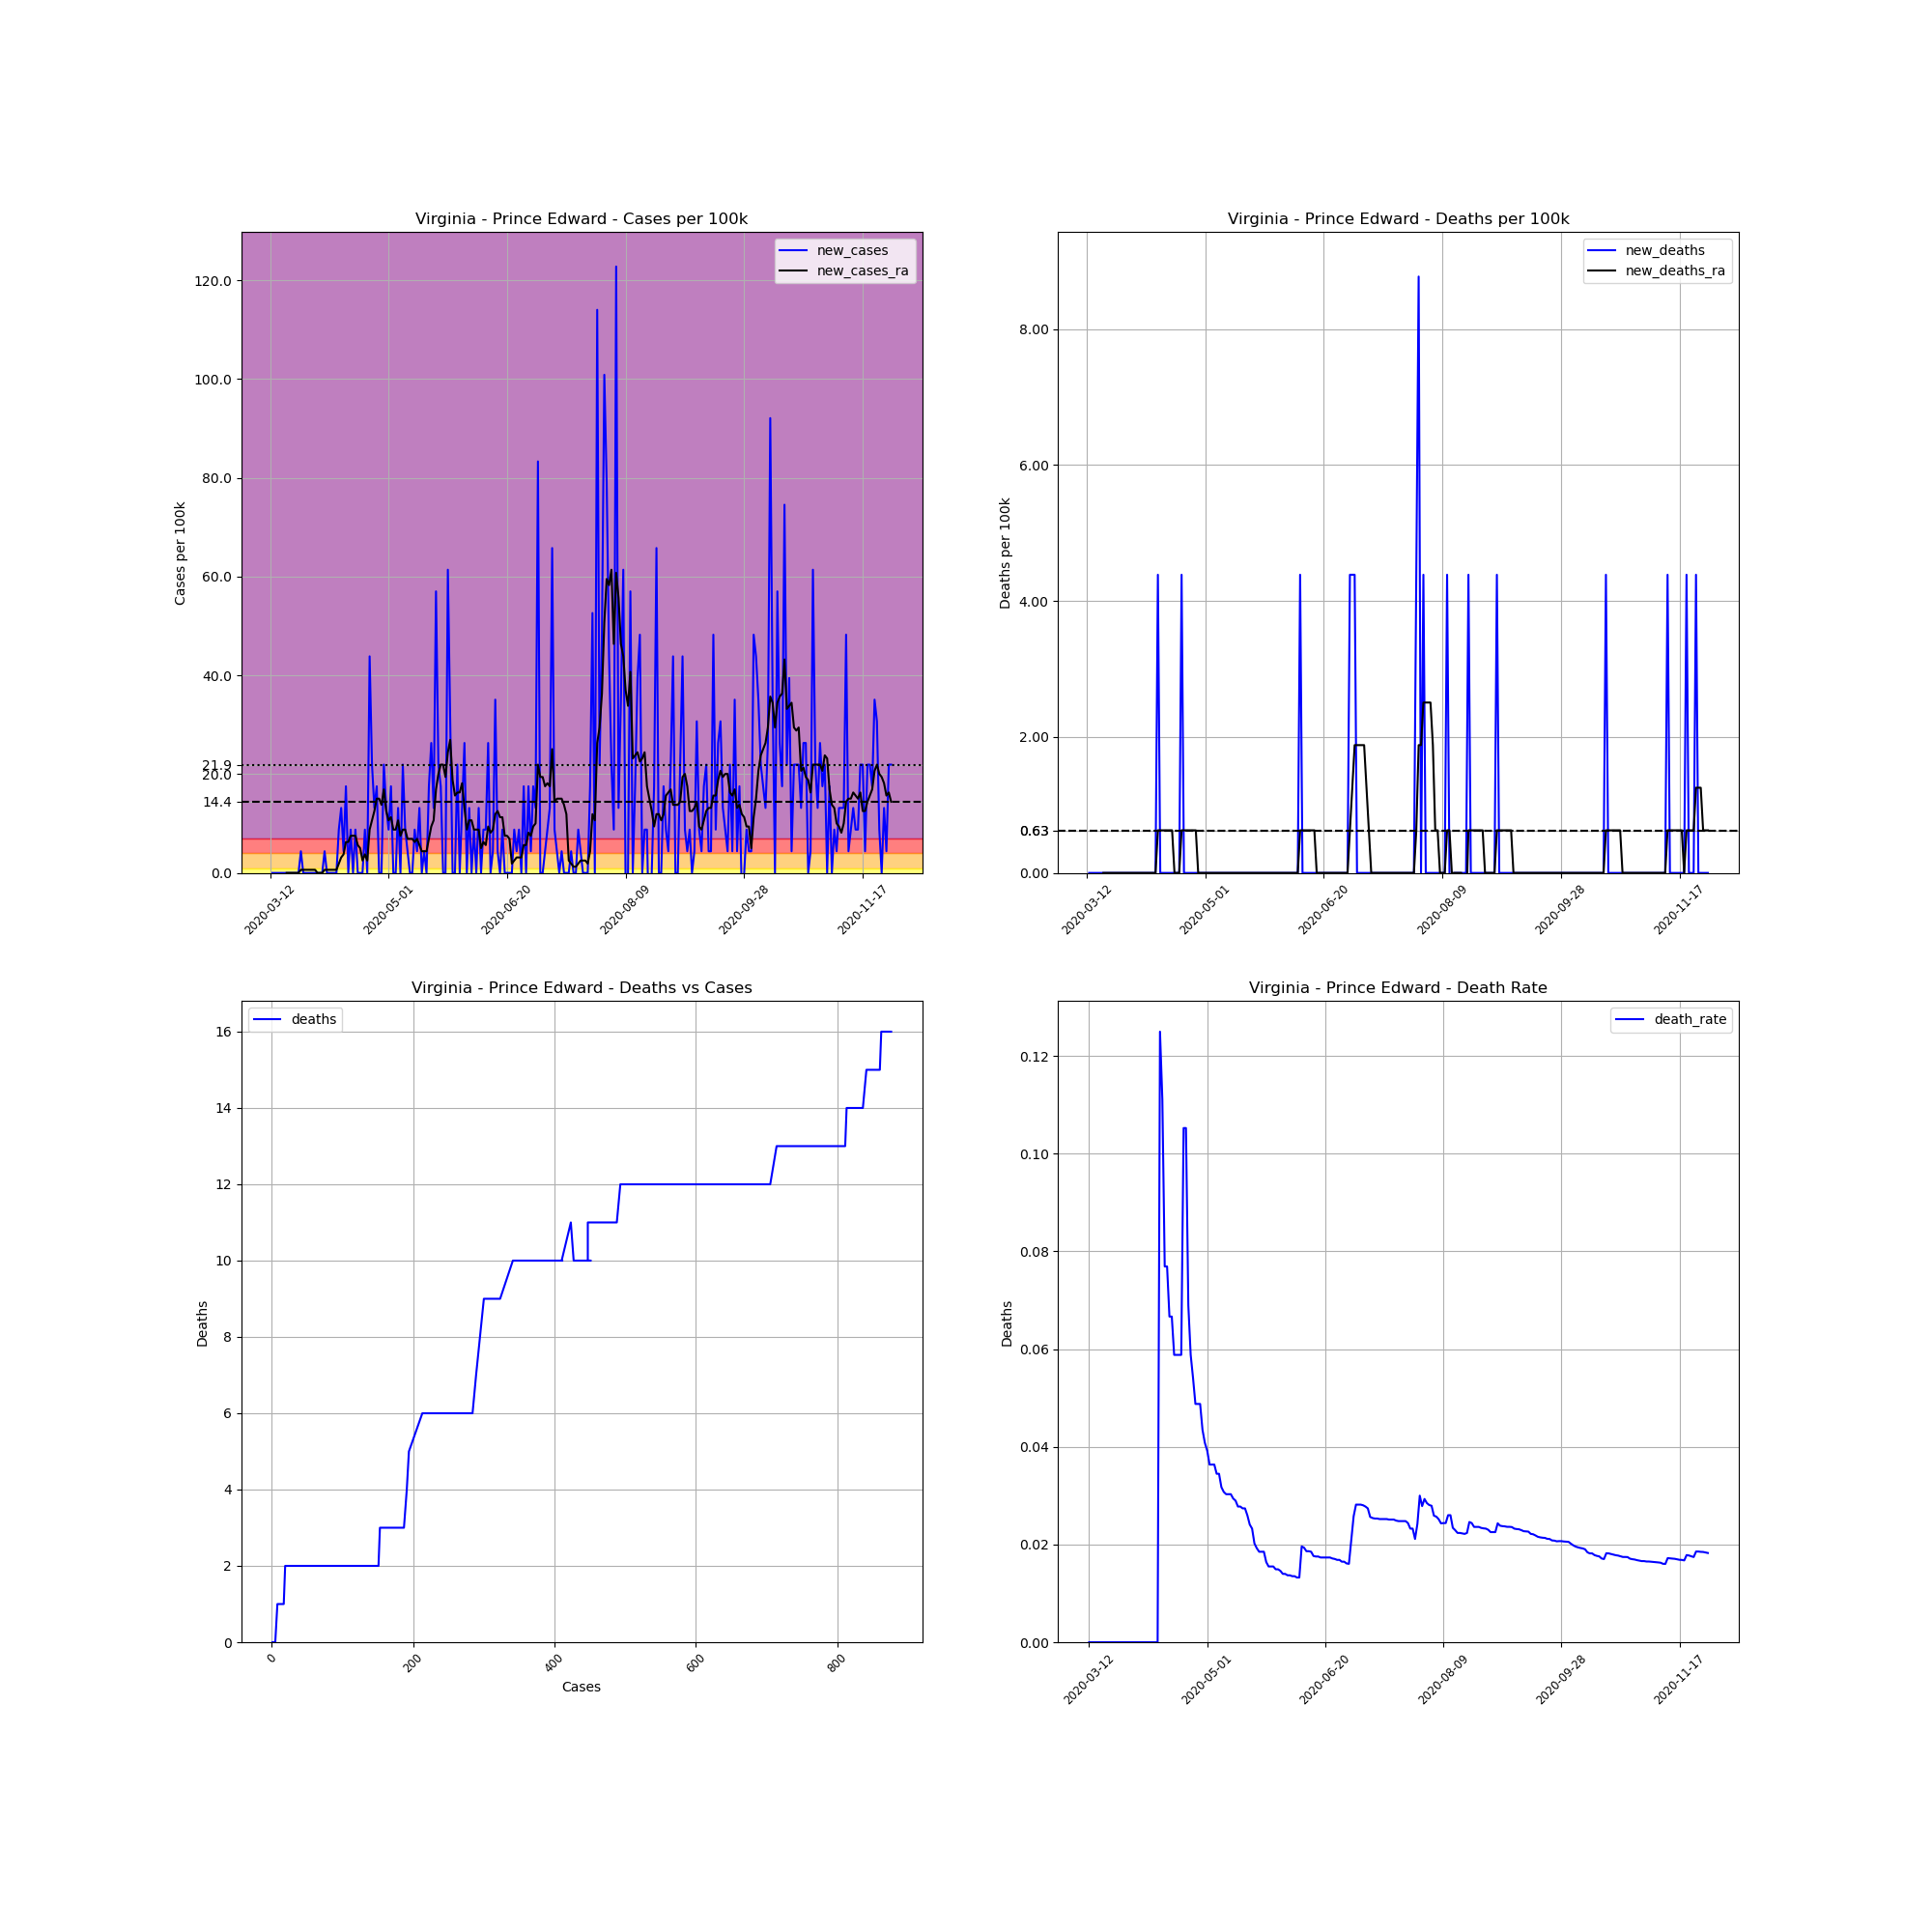

Source data for this figure (header and first rows):
, date, county, state, fips, cases, deaths, COUNTY, STNAME, CTYNAME, POPESTIMATE2019, cases_per_100k, deaths_per_100k, death_rate, new_cases, new_deaths, new_cases_ra, new_deaths_ra
66040, 2020-03-12, Prince Edward, Virginia, 51147, 1, 0.0, 147, Virginia, Prince Edward, 22802, 4.386, 0.0, 0.0, , , , 
66041, 2020-03-13, Prince Edward, Virginia, 51147, 1, 0.0, 147, Virginia, Prince Edward, 22802, 4.386, 0.0, 0.0, 0.0, 0.0, , 
66042, 2020-03-14, Prince Edward, Virginia, 51147, 1, 0.0, 147, Virginia, Prince Edward, 22802, 4.386, 0.0, 0.0, 0.0, 0.0, , 
66043, 2020-03-15, Prince Edward, Virginia, 51147, 1, 0.0, 147, Virginia, Prince Edward, 22802, 4.386, 0.0, 0.0, 0.0, 0.0, , 
66044, 2020-03-16, Prince Edward, Virginia, 51147, 1, 0.0, 147, Virginia, Prince Edward, 22802, 4.386, 0.0, 0.0, 0.0, 0.0, , 
66045, 2020-03-17, Prince Edward, Virginia, 51147, 1, 0.0, 147, Virginia, Prince Edward, 22802, 4.386, 0.0, 0.0, 0.0, 0.0, , 
66046, 2020-03-18, Prince Edward, Virginia, 51147, 1, 0.0, 147, Virginia, Prince Edward, 22802, 4.386, 0.0, 0.0, 0.0, 0.0, , 
66047, 2020-03-19, Prince Edward, Virginia, 51147, 1, 0.0, 147, Virginia, Prince Edward, 22802, 4.386, 0.0, 0.0, 0.0, 0.0, 0.0, 0.0
66048, 2020-03-20, Prince Edward, Virginia, 51147, 1, 0.0, 147, Virginia, Prince Edward, 22802, 4.386, 0.0, 0.0, 0.0, 0.0, 0.0, 0.0
66049, 2020-03-21, Prince Edward, Virginia, 51147, 1, 0.0, 147, Virginia, Prince Edward, 22802, 4.386, 0.0, 0.0, 0.0, 0.0, 0.0, 0.0
66050, 2020-03-22, Prince Edward, Virginia, 51147, 1, 0.0, 147, Virginia, Prince Edward, 22802, 4.386, 0.0, 0.0, 0.0, 0.0, 0.0, 0.0
66051, 2020-03-23, Prince Edward, Virginia, 51147, 1, 0.0, 147, Virginia, Prince Edward, 22802, 4.386, 0.0, 0.0, 0.0, 0.0, 0.0, 0.0
66052, 2020-03-24, Prince Edward, Virginia, 51147, 1, 0.0, 147, Virginia, Prince Edward, 22802, 4.386, 0.0, 0.0, 0.0, 0.0, 0.0, 0.0
66053, 2020-03-25, Prince Edward, Virginia, 51147, 2, 0.0, 147, Virginia, Prince Edward, 22802, 8.771, 0.0, 0.0, 4.386, 0.0, 0.6265, 0.0
66054, 2020-03-26, Prince Edward, Virginia, 51147, 2, 0.0, 147, Virginia, Prince Edward, 22802, 8.771, 0.0, 0.0, 0.0, 0.0, 0.6265, 0.0
66055, 2020-03-27, Prince Edward, Virginia, 51147, 2, 0.0, 147, Virginia, Prince Edward, 22802, 8.771, 0.0, 0.0, 0.0, 0.0, 0.6265, 0.0
66056, 2020-03-28, Prince Edward, Virginia, 51147, 2, 0.0, 147, Virginia, Prince Edward, 22802, 8.771, 0.0, 0.0, 0.0, 0.0, 0.6265, 0.0
66057, 2020-03-29, Prince Edward, Virginia, 51147, 2, 0.0, 147, Virginia, Prince Edward, 22802, 8.771, 0.0, 0.0, 0.0, 0.0, 0.6265, 0.0
66058, 2020-03-30, Prince Edward, Virginia, 51147, 2, 0.0, 147, Virginia, Prince Edward, 22802, 8.771, 0.0, 0.0, 0.0, 0.0, 0.6265, 0.0
66059, 2020-03-31, Prince Edward, Virginia, 51147, 2, 0.0, 147, Virginia, Prince Edward, 22802, 8.771, 0.0, 0.0, 0.0, 0.0, 0.6265, 0.0
66060, 2020-04-01, Prince Edward, Virginia, 51147, 2, 0.0, 147, Virginia, Prince Edward, 22802, 8.771, 0.0, 0.0, 0.0, 0.0, 0.0, 0.0
66061, 2020-04-02, Prince Edward, Virginia, 51147, 2, 0.0, 147, Virginia, Prince Edward, 22802, 8.771, 0.0, 0.0, 0.0, 0.0, 0.0, 0.0
66062, 2020-04-03, Prince Edward, Virginia, 51147, 2, 0.0, 147, Virginia, Prince Edward, 22802, 8.771, 0.0, 0.0, 0.0, 0.0, 0.0, 0.0
66063, 2020-04-04, Prince Edward, Virginia, 51147, 3, 0.0, 147, Virginia, Prince Edward, 22802, 13.16, 0.0, 0.0, 4.386, 0.0, 0.6265, 0.0
66064, 2020-04-05, Prince Edward, Virginia, 51147, 3, 0.0, 147, Virginia, Prince Edward, 22802, 13.16, 0.0, 0.0, 0.0, 0.0, 0.6265, 0.0
66065, 2020-04-06, Prince Edward, Virginia, 51147, 3, 0.0, 147, Virginia, Prince Edward, 22802, 13.16, 0.0, 0.0, 0.0, 0.0, 0.6265, 0.0
66066, 2020-04-07, Prince Edward, Virginia, 51147, 3, 0.0, 147, Virginia, Prince Edward, 22802, 13.16, 0.0, 0.0, 0.0, 0.0, 0.6265, 0.0
66067, 2020-04-08, Prince Edward, Virginia, 51147, 3, 0.0, 147, Virginia, Prince Edward, 22802, 13.16, 0.0, 0.0, 0.0, 0.0, 0.6265, 0.0
66068, 2020-04-09, Prince Edward, Virginia, 51147, 3, 0.0, 147, Virginia, Prince Edward, 22802, 13.16, 0.0, 0.0, 0.0, 0.0, 0.6265, 0.0
66069, 2020-04-10, Prince Edward, Virginia, 51147, 5, 0.0, 147, Virginia, Prince Edward, 22802, 21.93, 0.0, 0.0, 8.771, 0.0, 1.88, 0.0
66070, 2020-04-11, Prince Edward, Virginia, 51147, 8, 1.0, 147, Virginia, Prince Edward, 22802, 35.08, 4.386, 0.125, 13.16, 4.386, 3.133, 0.6265
66071, 2020-04-12, Prince Edward, Virginia, 51147, 9, 1.0, 147, Virginia, Prince Edward, 22802, 39.47, 4.386, 0.1111, 4.386, 0.0, 3.759, 0.6265
66072, 2020-04-13, Prince Edward, Virginia, 51147, 13, 1.0, 147, Virginia, Prince Edward, 22802, 57.01, 4.386, 0.07692, 17.54, 0.0, 6.265, 0.6265
66073, 2020-04-14, Prince Edward, Virginia, 51147, 13, 1.0, 147, Virginia, Prince Edward, 22802, 57.01, 4.386, 0.07692, 0.0, 0.0, 6.265, 0.6265
66074, 2020-04-15, Prince Edward, Virginia, 51147, 15, 1.0, 147, Virginia, Prince Edward, 22802, 65.78, 4.386, 0.06667, 8.771, 0.0, 7.518, 0.6265
66075, 2020-04-16, Prince Edward, Virginia, 51147, 15, 1.0, 147, Virginia, Prince Edward, 22802, 65.78, 4.386, 0.06667, 0.0, 0.0, 7.518, 0.6265
66076, 2020-04-17, Prince Edward, Virginia, 51147, 17, 1.0, 147, Virginia, Prince Edward, 22802, 74.55, 4.386, 0.05882, 8.771, 0.0, 7.518, 0.6265
66077, 2020-04-18, Prince Edward, Virginia, 51147, 17, 1.0, 147, Virginia, Prince Edward, 22802, 74.55, 4.386, 0.05882, 0.0, 0.0, 5.639, 0.0
66078, 2020-04-19, Prince Edward, Virginia, 51147, 17, 1.0, 147, Virginia, Prince Edward, 22802, 74.55, 4.386, 0.05882, 0.0, 0.0, 5.012, 0.0
66079, 2020-04-20, Prince Edward, Virginia, 51147, 17, 1.0, 147, Virginia, Prince Edward, 22802, 74.55, 4.386, 0.05882, 0.0, 0.0, 2.506, 0.0
66080, 2020-04-21, Prince Edward, Virginia, 51147, 19, 2.0, 147, Virginia, Prince Edward, 22802, 83.33, 8.771, 0.1053, 8.771, 4.386, 3.759, 0.6265
66081, 2020-04-22, Prince Edward, Virginia, 51147, 19, 2.0, 147, Virginia, Prince Edward, 22802, 83.33, 8.771, 0.1053, 0.0, 0.0, 2.506, 0.6265
66082, 2020-04-23, Prince Edward, Virginia, 51147, 29, 2.0, 147, Virginia, Prince Edward, 22802, 127.2, 8.771, 0.06897, 43.86, 0.0, 8.771, 0.6265
66083, 2020-04-24, Prince Edward, Virginia, 51147, 34, 2.0, 147, Virginia, Prince Edward, 22802, 149.1, 8.771, 0.05882, 21.93, 0.0, 10.65, 0.6265
66084, 2020-04-25, Prince Edward, Virginia, 51147, 37, 2.0, 147, Virginia, Prince Edward, 22802, 162.3, 8.771, 0.05405, 13.16, 0.0, 12.53, 0.6265
66085, 2020-04-26, Prince Edward, Virginia, 51147, 41, 2.0, 147, Virginia, Prince Edward, 22802, 179.8, 8.771, 0.04878, 17.54, 0.0, 15.04, 0.6265
66086, 2020-04-27, Prince Edward, Virginia, 51147, 41, 2.0, 147, Virginia, Prince Edward, 22802, 179.8, 8.771, 0.04878, 0.0, 0.0, 15.04, 0.6265
66087, 2020-04-28, Prince Edward, Virginia, 51147, 41, 2.0, 147, Virginia, Prince Edward, 22802, 179.8, 8.771, 0.04878, 0.0, 0.0, 13.78, 0.0
66088, 2020-04-29, Prince Edward, Virginia, 51147, 46, 2.0, 147, Virginia, Prince Edward, 22802, 201.7, 8.771, 0.04348, 21.93, 0.0, 16.92, 0.0
66089, 2020-04-30, Prince Edward, Virginia, 51147, 49, 2.0, 147, Virginia, Prince Edward, 22802, 214.9, 8.771, 0.04082, 13.16, 0.0, 12.53, 0.0
66090, 2020-05-01, Prince Edward, Virginia, 51147, 51, 2.0, 147, Virginia, Prince Edward, 22802, 223.7, 8.771, 0.03922, 8.771, 0.0, 10.65, 0.0
66091, 2020-05-02, Prince Edward, Virginia, 51147, 55, 2.0, 147, Virginia, Prince Edward, 22802, 241.2, 8.771, 0.03636, 17.54, 0.0, 11.28, 0.0
66092, 2020-05-03, Prince Edward, Virginia, 51147, 55, 2.0, 147, Virginia, Prince Edward, 22802, 241.2, 8.771, 0.03636, 0.0, 0.0, 8.771, 0.0
66093, 2020-05-04, Prince Edward, Virginia, 51147, 55, 2.0, 147, Virginia, Prince Edward, 22802, 241.2, 8.771, 0.03636, 0.0, 0.0, 8.771, 0.0
66094, 2020-05-05, Prince Edward, Virginia, 51147, 58, 2.0, 147, Virginia, Prince Edward, 22802, 254.4, 8.771, 0.03448, 13.16, 0.0, 10.65, 0.0
66095, 2020-05-06, Prince Edward, Virginia, 51147, 58, 2.0, 147, Virginia, Prince Edward, 22802, 254.4, 8.771, 0.03448, 0.0, 0.0, 7.518, 0.0
66096, 2020-05-07, Prince Edward, Virginia, 51147, 63, 2.0, 147, Virginia, Prince Edward, 22802, 276.3, 8.771, 0.03175, 21.93, 0.0, 8.771, 0.0
66097, 2020-05-08, Prince Edward, Virginia, 51147, 65, 2.0, 147, Virginia, Prince Edward, 22802, 285.1, 8.771, 0.03077, 8.771, 0.0, 8.771, 0.0
66098, 2020-05-09, Prince Edward, Virginia, 51147, 66, 2.0, 147, Virginia, Prince Edward, 22802, 289.4, 8.771, 0.0303, 4.386, 0.0, 6.892, 0.0
66099, 2020-05-10, Prince Edward, Virginia, 51147, 66, 2.0, 147, Virginia, Prince Edward, 22802, 289.4, 8.771, 0.0303, 0.0, 0.0, 6.892, 0.0
... 203 more rows
